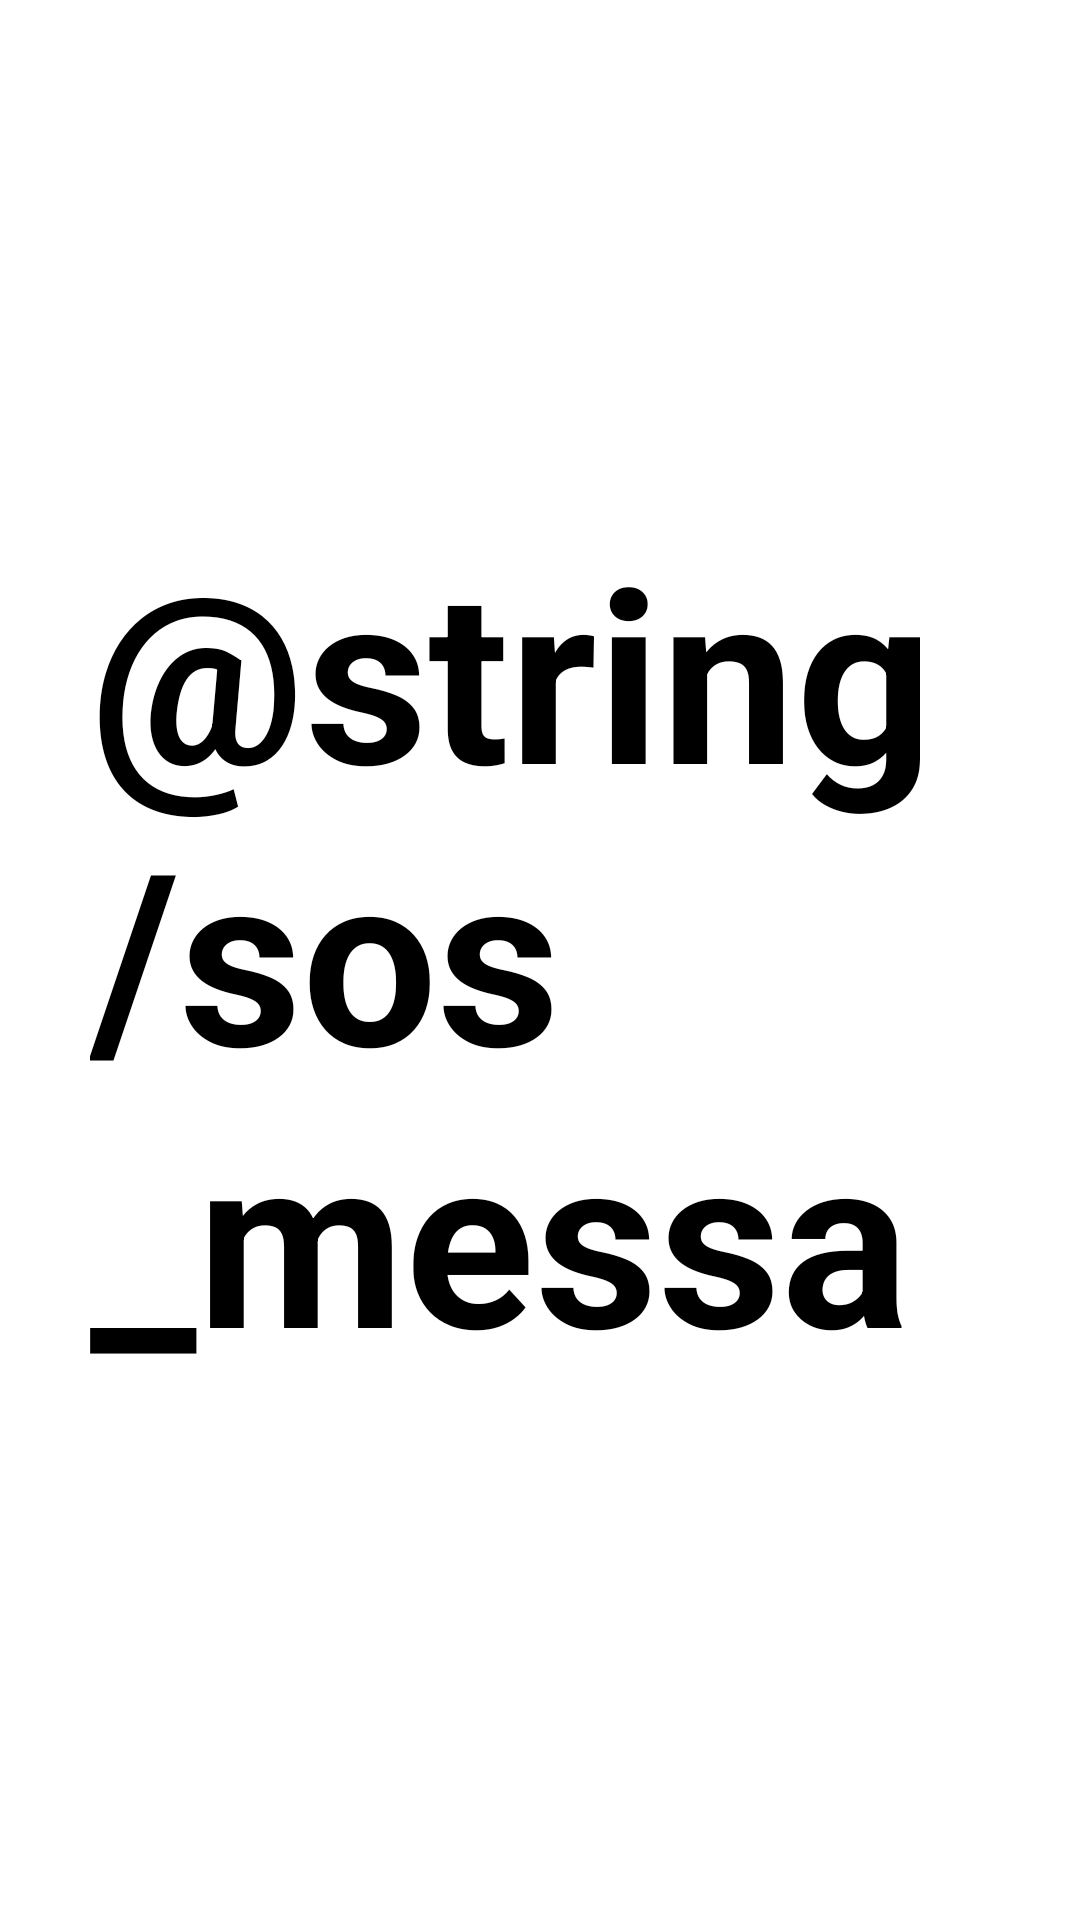

Layout XML and referenced resources for this Android screen:
<!-- AndroidManifest.xml: application theme Theme.Dsb_mobile -->
<!-- res/layout/activity_sos.xml -->
<?xml version="1.0" encoding="utf-8"?>
<androidx.constraintlayout.widget.ConstraintLayout xmlns:android="http://schemas.android.com/apk/res/android"
    android:layout_width="match_parent"
    android:layout_height="match_parent"
    xmlns:app="http://schemas.android.com/apk/res-auto">

    <Button
        android:id="@+id/button_sos"
        android:layout_width="300dp"
        android:layout_height="300dp"
        android:text="@string/sos_message"
        android:textSize="80dp"
        android:textStyle="bold"
        app:backgroundTint="#FF0000"
        app:cornerRadius="150dp"
        app:layout_constraintBottom_toBottomOf="parent"
        app:layout_constraintEnd_toEndOf="parent"
        app:layout_constraintStart_toStartOf="parent"
        app:layout_constraintTop_toTopOf="parent" />

</androidx.constraintlayout.widget.ConstraintLayout>
<!-- resources referenced by this layout -->
<resources>
  <string name="sos_message">SOS</string>
</resources>
